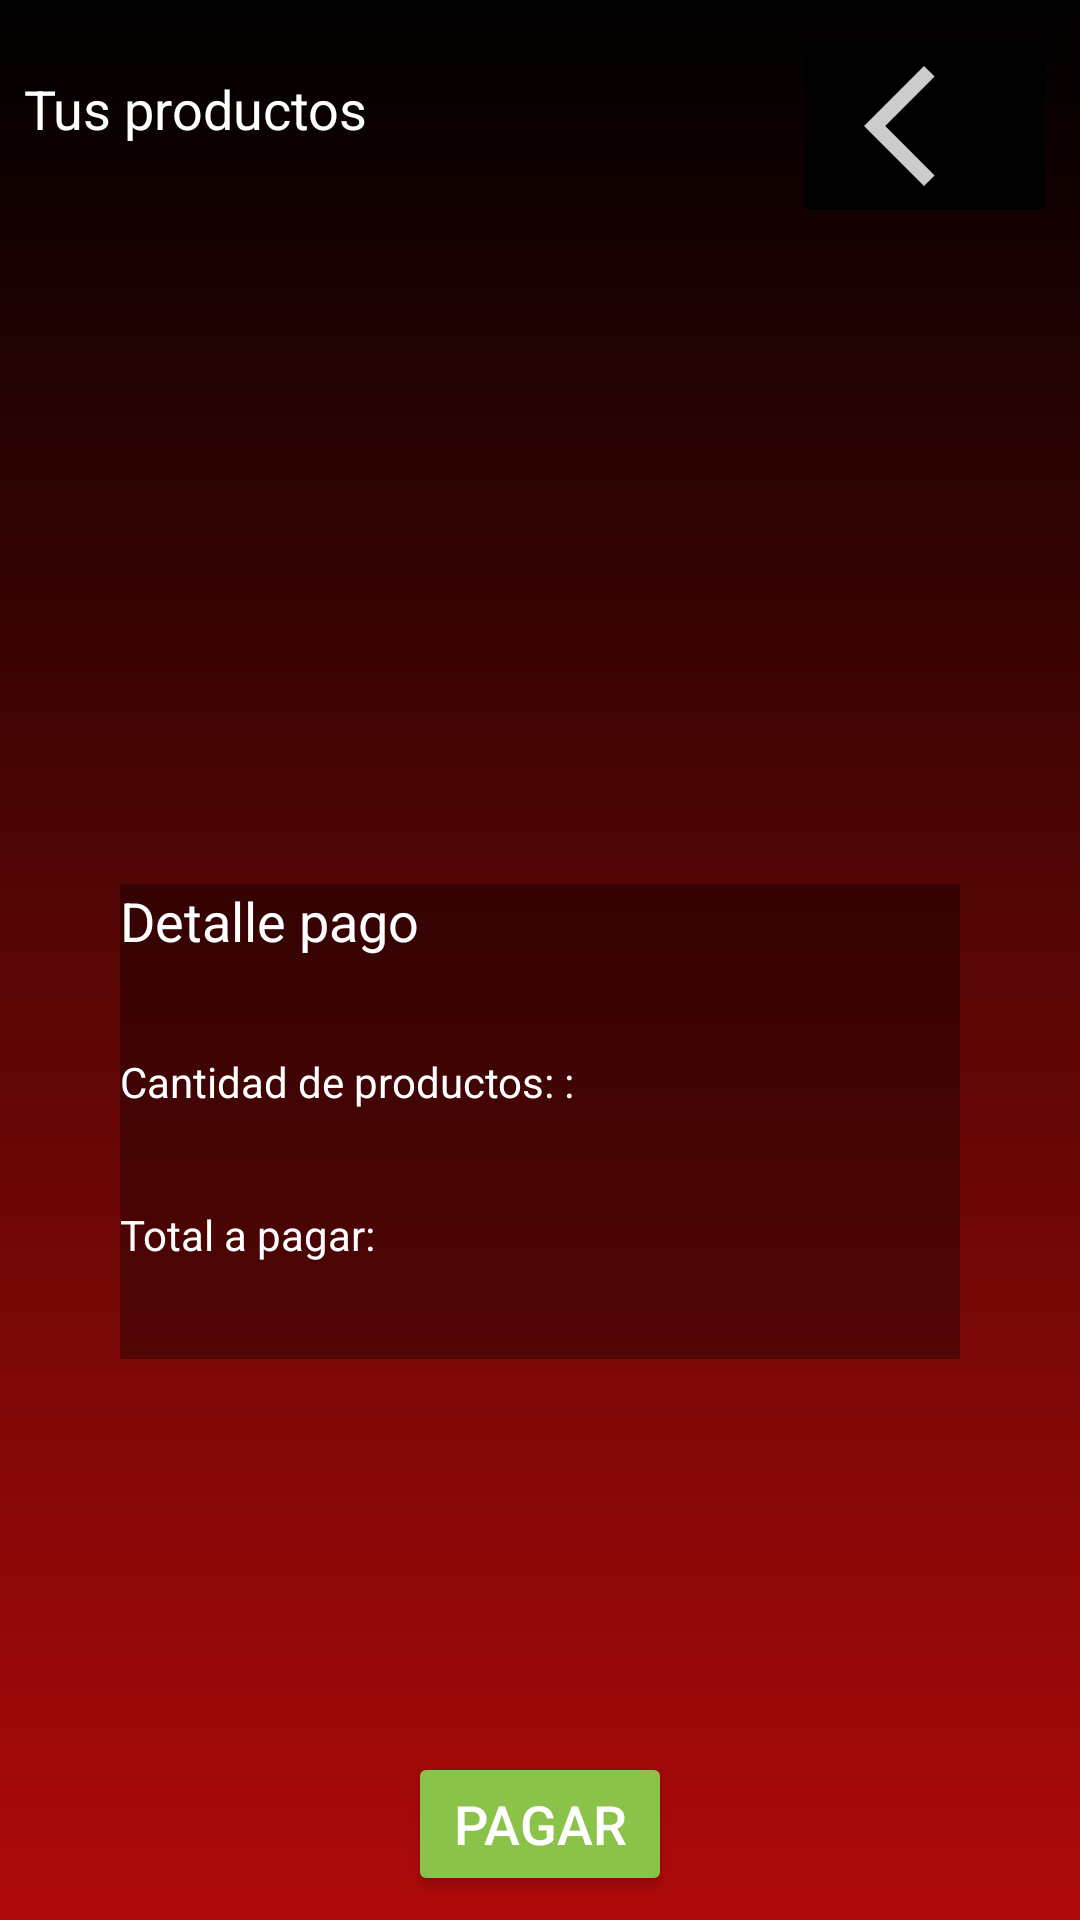

Produce the Android XML layout that renders to this screen, including the resource entries it uses.
<!-- AndroidManifest.xml: application theme Theme.Club_futbol_1 -->
<!-- res/layout/fragment_carrrito.xml -->
<?xml version="1.0" encoding="utf-8"?>
<FrameLayout xmlns:android="http://schemas.android.com/apk/res/android"
    xmlns:app="http://schemas.android.com/apk/res-auto"
    xmlns:tools="http://schemas.android.com/tools"
    android:layout_width="match_parent"
    android:layout_height="match_parent"
    tools:context=".ui.fragments.CarrritoFragment"
    android:layout_marginBottom="32dp"
    android:background="@drawable/degradado_main_activity"

    >

    <androidx.constraintlayout.widget.ConstraintLayout
        android:layout_width="match_parent"
        android:layout_height="match_parent"
        >

        <TextView
            android:id="@+id/tituloTienda"
            android:layout_width="match_parent"
            android:layout_height="wrap_content"
            android:text="@string/titulo_carrito"
            android:layout_marginTop="16dp"
            style="@style/titulo"
            app:layout_constraintTop_toTopOf="parent"

            />
        <Button
            android:id="@+id/btn_regresar"
            android:layout_width="wrap_content"
            android:layout_height="wrap_content"
            android:drawableLeft="@drawable/ic_regresar"
            app:layout_constraintTop_toTopOf="parent"
            app:layout_constraintEnd_toEndOf="parent"
            style="@style/btn_regresar"
            />

        <androidx.recyclerview.widget.RecyclerView
            android:id="@+id/carritoRecycle"
            android:layout_width="0dp"
            android:layout_height="wrap_content"
            android:layout_marginTop="16dp"
            app:layout_constraintBottom_toTopOf="@id/detalleAPagar"
            app:layout_constraintEnd_toEndOf="parent"
            app:layout_constraintHorizontal_bias="0.0"
            app:layout_constraintStart_toStartOf="parent"
            app:layout_constraintTop_toBottomOf="@id/tituloTienda"
            app:layout_constraintVertical_bias="0.034" />

        <LinearLayout
            android:id="@+id/detalleAPagar"
            android:layout_width="match_parent"
            android:layout_height="wrap_content"
            android:layout_margin="32dp"
            android:layout_marginBottom="92dp"
            android:background="#58000000"
            android:orientation="vertical"
            app:layout_constraintBottom_toTopOf="@id/btn_pagar"
            app:layout_constraintTop_toBottomOf="@id/carritoRecycle"

            tools:layout_editor_absoluteX="48dp">

            <TextView
                style="@style/titulo"
                android:layout_width="wrap_content"
                android:layout_height="wrap_content"
                android:layout_marginBottom="32dp"
                android:text="Detalle pago" />

            <TextView
                android:id="@+id/cantida_productos"
                style="@style/normalText"
                android:layout_width="wrap_content"
                android:layout_height="wrap_content"
                android:layout_marginBottom="32dp"
                android:text="Cantidad de productos: : " />

            <TextView
                android:id="@+id/precio_total_productos"
                style="@style/normalText"
                android:layout_width="wrap_content"
                android:layout_height="wrap_content"
                android:layout_marginBottom="32dp"
                android:text="Total a pagar: " />


        </LinearLayout>

        <Button
            android:id="@+id/btn_pagar"
            android:layout_width="wrap_content"
            android:layout_height="wrap_content"
            app:layout_constraintBottom_toBottomOf="parent"
            app:layout_constraintStart_toStartOf="parent"
            app:layout_constraintEnd_toEndOf="parent"
            style="@style/btn_pagar"
            />
    </androidx.constraintlayout.widget.ConstraintLayout>

</FrameLayout>
<!-- resources referenced by this layout -->
<resources>
  <!-- drawable degradado_main_activity (drawable) -->
  <?xml version="1.0" encoding="utf-8"?>
  <shape xmlns:android="http://schemas.android.com/apk/res/android">
  
      
      <gradient android:endColor="@color/black"
      android:startColor="@color/fondo_app"
      android:angle="90"
      android:type="linear" />
      
      <padding
          android:left="8dp"
          android:top="8dp"
          android:right="8dp"
          android:bottom="8dp" /> 
  </shape>
  <!-- drawable ic_regresar (drawable-anydpi) -->
  <vector xmlns:android="http://schemas.android.com/apk/res/android"
      android:width="48dp"
      android:height="48dp"
      android:viewportWidth="24"
      android:viewportHeight="24"
      android:tint="@color/white"
      android:alpha="0.8">
    <path
        android:fillColor="@android:color/white"
        android:pathData="M17.77,3.77l-1.77,-1.77l-10,10l10,10l1.77,-1.77l-8.23,-8.23z"/>
  </vector>
  <string name="titulo_carrito">Tus productos</string>
  <style name="btn_pagar" parent="normalText">
          <item name="android:textSize">@dimen/titulo</item>
          <item name="android:text">Pagar</item>
          <item name="backgroundTint">@color/verde</item>
      </style>
  <style name="btn_regresar" parent="normalText">
          <item name="android:textSize">@dimen/titulo</item>
          <item name="backgroundTint">@color/black</item>
      </style>
  <style name="normalText">
          <item name="android:textColor">@color/white</item>
          <item name="android:textSize">@dimen/normalText</item>
      </style>
  <style name="titulo" parent="normalText">
          <item name="android:textSize">@dimen/titulo</item>
      </style>
  <style name="Theme.Club_futbol_1" parent="Base.Theme.Club_futbol_1" />
  <color name="black">#FF000000</color>
  <color name="fondo_app">#AF0A0A</color>
  <color name="white">#FFFFFFFF</color>
  <dimen name="titulo">18sp</dimen>
  <color name="verde">#8BC34A</color>
  <dimen name="normalText">14sp</dimen>
  <style name="Base.Theme.Club_futbol_1" parent="Theme.Material3.DayNight.NoActionBar">
          
          
  
      </style>
</resources>
